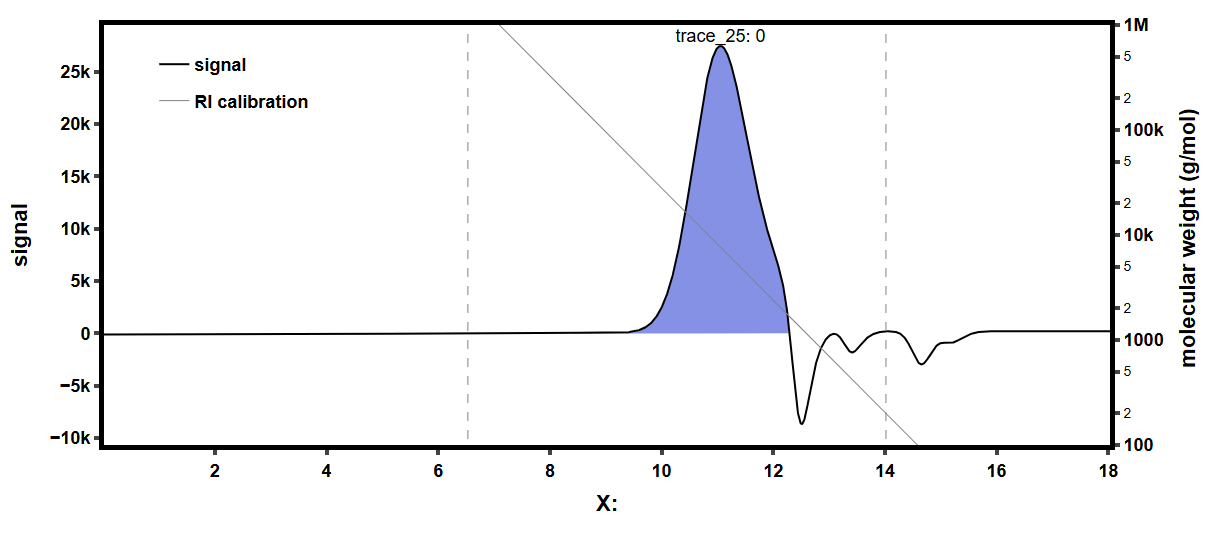

Data behind this chart, as committed beside it:
0, -24.39
0.007215, -24.27
0.01443, -24.1
0.02165, -23.99
0.02886, -23.94
0.03608, -23.94
0.04329, -23.82
0.05051, -23.77
0.05772, -23.71
0.06494, -23.71
0.07215, -23.77
0.07937, -23.99
0.08658, -24.33
0.0938, -24.89
0.101, -25.62
0.1082, -26.58
0.1154, -27.65
0.1227, -28.71
0.1299, -29.67
0.1371, -30.51
0.1443, -31.13
0.1515, -31.47
0.1587, -31.52
0.166, -31.3
0.1732, -30.85
0.1804, -30.23
0.1876, -29.56
0.1948, -28.77
0.202, -27.93
0.2092, -27.03
0.2165, -26.24
0.2237, -25.4
0.2309, -24.61
0.2381, -23.88
0.2453, -23.15
0.2525, -22.53
0.2598, -21.97
0.267, -21.52
0.2742, -21.07
0.2814, -20.73
0.2886, -20.4
0.2958, -20.06
0.303, -19.72
0.3103, -19.38
0.3175, -18.99
0.3247, -18.65
0.3319, -18.2
0.3391, -17.75
0.3463, -17.3
0.3536, -16.8
0.3608, -16.35
0.368, -15.84
0.3752, -15.45
0.3824, -15.06
0.3896, -14.66
0.3968, -14.33
0.4041, -14.1
0.4113, -13.88
0.4185, -13.71
0.4257, -13.65
0.4329, -13.54
... 2,439 more rows
